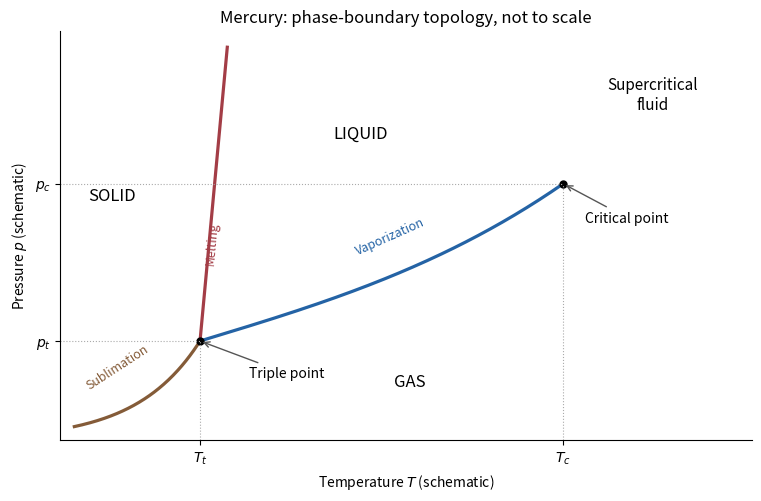

Source code (Python): (Note: this script raises an exception after producing the figure.)
"""Original qualitative phase diagram; output PNG basename in cwd.

This schematic is not a fit to, or reproduction of, the source data plot.
Tested with Python 3.14.4, matplotlib 3.10.7 and numpy 2.3.5.
Dependencies are declared in the repository's top-level pyproject.toml.
"""

from pathlib import Path

import matplotlib

matplotlib.use("Agg")
import matplotlib.pyplot as plt
import numpy as np


def main():
    triple_t, triple_p = 1.0, 1.2
    critical_t, critical_p = 3.6, 3.1
    fig, ax = plt.subplots(figsize=(7.5, 4.9), layout="constrained")
    fig.patch.set_facecolor("white")
    sub_t = np.linspace(0.10, triple_t, 160)
    sub_p = triple_p * np.exp(2.2 * (sub_t - triple_t))
    fraction = np.linspace(0, 1, 180)
    vap_t = triple_t + (critical_t - triple_t) * fraction
    vap_p = triple_p + (critical_p - triple_p) * (0.7 * fraction + 0.3 * fraction**3)
    melt_p = np.linspace(triple_p, 4.75, 160)
    melt_t = triple_t + 0.055 * (melt_p - triple_p)
    ax.plot(sub_t, sub_p, color="#845b38", lw=2.3)
    ax.plot(vap_t, vap_p, color="#2463a5", lw=2.3)
    ax.plot(melt_t, melt_p, color="#a33d46", lw=2.3)
    ax.plot([triple_t, critical_t], [triple_p, critical_p], "o", color="black", ms=5)
    ax.vlines([triple_t, critical_t], [0, 0], [triple_p, critical_p],
              color="#aaaaaa", lw=0.8, linestyles=":")
    ax.hlines([triple_p, critical_p], [0, 0], [triple_t, critical_t],
              color="#aaaaaa", lw=0.8, linestyles=":")
    ax.annotate("Triple point", xy=(triple_t, triple_p), xytext=(1.35, 0.76),
                fontsize=10, arrowprops={"arrowstyle": "->", "color": "#555555"})
    ax.annotate("Critical point", xy=(critical_t, critical_p), xytext=(3.76, 2.64),
                fontsize=10, arrowprops={"arrowstyle": "->", "color": "#555555"})
    ax.text(0.37, 2.9, "SOLID", ha="center", fontsize=12)
    ax.text(2.15, 3.65, "LIQUID", ha="center", fontsize=12)
    ax.text(2.5, 0.65, "GAS", ha="center", fontsize=12)
    ax.text(4.24, 4.0, "Supercritical\nfluid", ha="center", fontsize=11)
    ax.text(0.17, 0.62, "Sublimation", rotation=33, fontsize=9, color="#845b38")
    ax.text(1.03, 2.15, "Melting", rotation=85, fontsize=9, color="#a33d46")
    ax.text(2.1, 2.25, "Vaporization", rotation=24, fontsize=9, color="#2463a5")
    ax.set_xticks([triple_t, critical_t], [r"$T_t$", r"$T_c$"])
    ax.set_yticks([triple_p, critical_p], [r"$p_t$", r"$p_c$"])
    ax.set(xlabel=r"Temperature $T$ (schematic)",
           ylabel=r"Pressure $p$ (schematic)",
           title="Mercury: phase-boundary topology, not to scale",
           xlim=(0, 4.95), ylim=(0, 4.95))
    ax.spines[["top", "right"]].set_visible(False)
    fig.savefig(Path(__file__).with_suffix(".png").name, dpi=145,
                facecolor="white")
    plt.close(fig)


if __name__ == "__main__":
    main()
